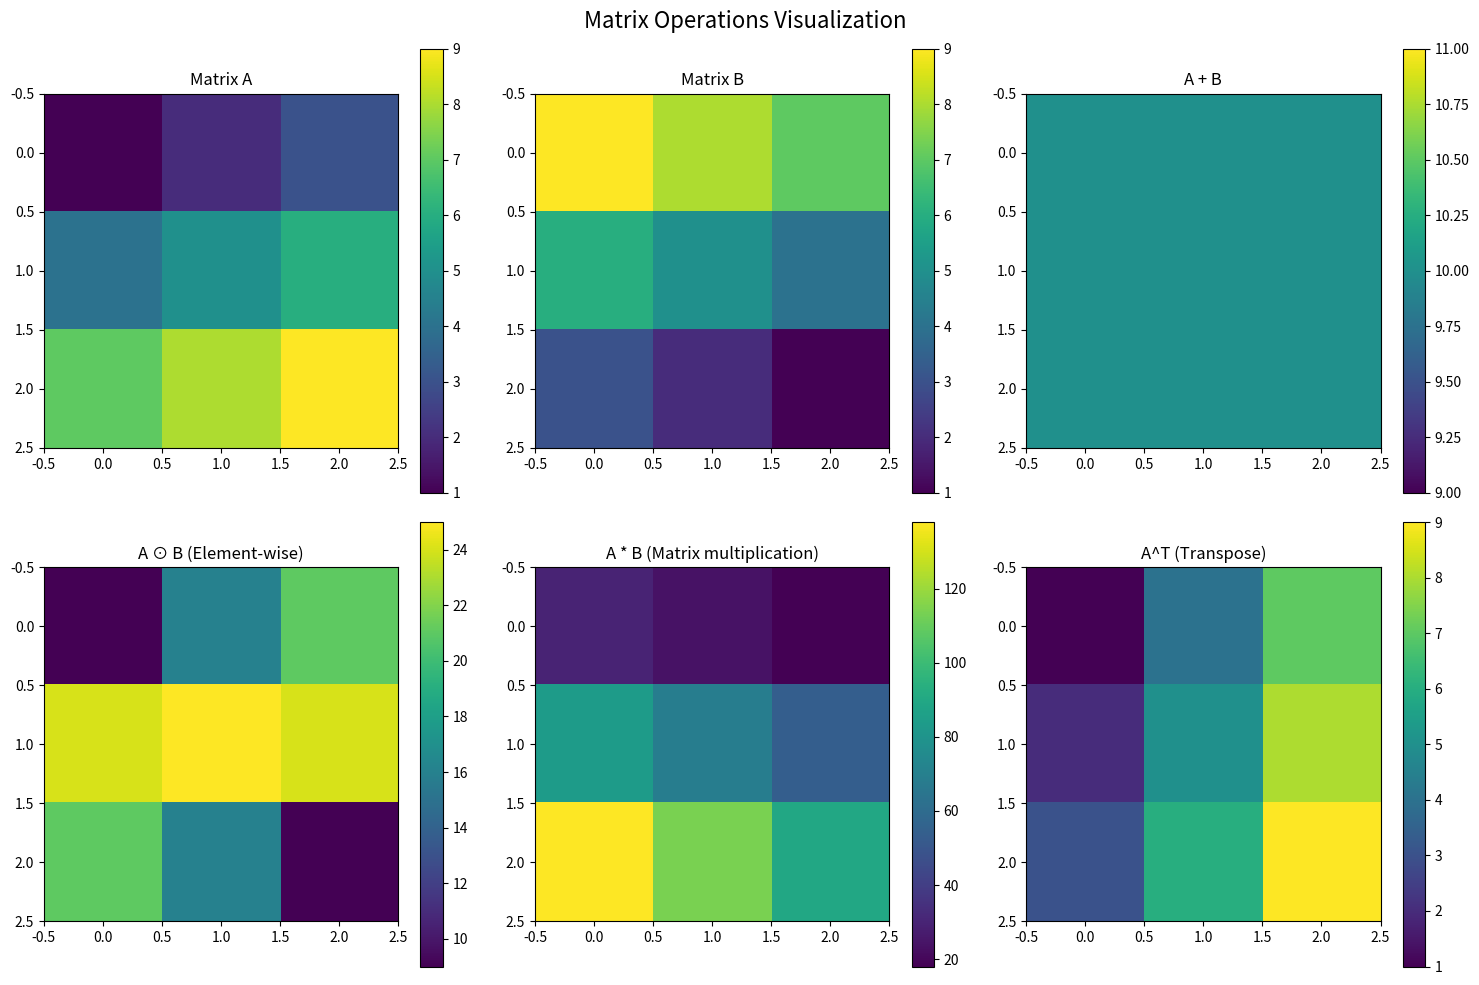

Recreate this plot in Python.
import numpy as np
import matplotlib.pyplot as plt

def demonstrate_vector_operations():
    """Demonstrate basic vector operations using NumPy"""
    print("=== Vector Operations ===")
    
    # Create vectors
    v1 = np.array([1, 2, 3])
    v2 = np.array([4, 5, 6])
    
    print(f"Vector 1: {v1}")
    print(f"Vector 2: {v2}")
    
    # Vector addition
    v_sum = v1 + v2
    print(f"Vector addition: {v_sum}")
    
    # Vector subtraction
    v_diff = v1 - v2
    print(f"Vector subtraction: {v_diff}")
    
    # Scalar multiplication
    scalar = 2
    v_scaled = scalar * v1
    print(f"Scalar multiplication ({scalar} * v1): {v_scaled}")
    
    # Dot product
    dot_product = np.dot(v1, v2)
    print(f"Dot product: {dot_product}")
    
    # Cross product (for 3D vectors)
    cross_product = np.cross(v1, v2)
    print(f"Cross product: {cross_product}")
    
    # Vector magnitude
    magnitude_v1 = np.linalg.norm(v1)
    print(f"Magnitude of v1: {magnitude_v1:.4f}")
    
    print()

def demonstrate_matrix_operations():
    """Demonstrate matrix operations using NumPy"""
    print("=== Matrix Operations ===")
    
    # Create matrices
    A = np.array([[1, 2, 3], [4, 5, 6], [7, 8, 9]])
    B = np.array([[9, 8, 7], [6, 5, 4], [3, 2, 1]])
    
    print("Matrix A:")
    print(A)
    print("\nMatrix B:")
    print(B)
    
    # Matrix addition
    C = A + B
    print("\nMatrix addition (A + B):")
    print(C)
    
    # Matrix subtraction
    D = A - B
    print("\nMatrix subtraction (A - B):")
    print(D)
    
    # Scalar multiplication
    scalar = 2
    E = scalar * A
    print(f"\nScalar multiplication ({scalar} * A):")
    print(E)
    
    # Matrix multiplication
    F = np.dot(A, B)
    print("\nMatrix multiplication (A * B):")
    print(F)
    
    # Element-wise multiplication (Hadamard product)
    G = A * B
    print("\nElement-wise multiplication (A ⊙ B):")
    print(G)
    
    print()

def demonstrate_matrix_properties():
    """Demonstrate matrix properties and operations"""
    print("=== Matrix Properties ===")
    
    # Create a square matrix
    A = np.array([[2, 1], [1, 3]])
    print("Matrix A:")
    print(A)
    
    # Matrix transpose
    A_transpose = A.T
    print("\nMatrix transpose (A^T):")
    print(A_transpose)
    
    # Matrix determinant
    det_A = np.linalg.det(A)
    print(f"\nDeterminant of A: {det_A:.4f}")
    
    # Matrix inverse
    try:
        A_inverse = np.linalg.inv(A)
        print("\nMatrix inverse (A^(-1)):")
        print(A_inverse)
        
        # Verify inverse: A * A^(-1) = I
        identity_check = np.dot(A, A_inverse)
        print("\nVerification (A * A^(-1)):")
        print(identity_check)
    except np.linalg.LinAlgError:
        print("\nMatrix is not invertible (determinant = 0)")
    
    # Matrix trace
    trace_A = np.trace(A)
    print(f"\nTrace of A: {trace_A}")
    
    print()

def demonstrate_eigenvalues_eigenvectors():
    """Demonstrate eigenvalue and eigenvector calculations"""
    print("=== Eigenvalues and Eigenvectors ===")
    
    # Create a symmetric matrix
    A = np.array([[4, 1], [1, 3]])
    print("Matrix A:")
    print(A)
    
    # Calculate eigenvalues and eigenvectors
    eigenvalues, eigenvectors = np.linalg.eig(A)
    
    print(f"\nEigenvalues: {eigenvalues}")
    print("\nEigenvectors:")
    print(eigenvectors)
    
    # Verify: A * v = λ * v
    print("\nVerification (A * v = λ * v):")
    for i in range(len(eigenvalues)):
        lambda_val = eigenvalues[i]
        eigenvector = eigenvectors[:, i]
        result = np.dot(A, eigenvector)
        expected = lambda_val * eigenvector
        print(f"Eigenvalue {i+1} (λ = {lambda_val:.4f}):")
        print(f"  A * v = {result}")
        print(f"  λ * v = {expected}")
        print(f"  Difference: {np.linalg.norm(result - expected):.2e}")
    
    print()

def demonstrate_special_matrices():
    """Demonstrate special types of matrices"""
    print("=== Special Matrices ===")
    
    # Identity matrix
    I = np.eye(3)
    print("Identity matrix (3x3):")
    print(I)
    
    # Zero matrix
    Z = np.zeros((3, 3))
    print("\nZero matrix (3x3):")
    print(Z)
    
    # Random matrix
    R = np.random.rand(3, 3)
    print("\nRandom matrix (3x3):")
    print(R)
    
    # Diagonal matrix
    D = np.diag([1, 2, 3])
    print("\nDiagonal matrix:")
    print(D)
    
    # Upper triangular matrix
    U = np.triu(A) if 'A' in locals() else np.triu(np.random.rand(3, 3))
    print("\nUpper triangular matrix:")
    print(U)
    
    print()

def visualize_matrix_operations():
    """Visualize matrix operations using heatmaps"""
    print("=== Matrix Visualization ===")
    
    # Create sample matrices
    A = np.array([[1, 2, 3], [4, 5, 6], [7, 8, 9]])
    B = np.array([[9, 8, 7], [6, 5, 4], [3, 2, 1]])
    
    # Create subplots
    fig, axes = plt.subplots(2, 3, figsize=(15, 10))
    fig.suptitle('Matrix Operations Visualization', fontsize=16)
    
    # Original matrices
    im1 = axes[0, 0].imshow(A, cmap='viridis')
    axes[0, 0].set_title('Matrix A')
    plt.colorbar(im1, ax=axes[0, 0])
    
    im2 = axes[0, 1].imshow(B, cmap='viridis')
    axes[0, 1].set_title('Matrix B')
    plt.colorbar(im2, ax=axes[0, 1])
    
    # Matrix operations
    im3 = axes[0, 2].imshow(A + B, cmap='viridis')
    axes[0, 2].set_title('A + B')
    plt.colorbar(im3, ax=axes[0, 2])
    
    im4 = axes[1, 0].imshow(A * B, cmap='viridis')
    axes[1, 0].set_title('A ⊙ B (Element-wise)')
    plt.colorbar(im4, ax=axes[1, 0])
    
    im5 = axes[1, 1].imshow(np.dot(A, B), cmap='viridis')
    axes[1, 1].set_title('A * B (Matrix multiplication)')
    plt.colorbar(im5, ax=axes[1, 1])
    
    im6 = axes[1, 2].imshow(A.T, cmap='viridis')
    axes[1, 2].set_title('A^T (Transpose)')
    plt.colorbar(im6, ax=axes[1, 2])
    
    plt.tight_layout()
    plt.savefig('matrix_visualization.png', dpi=300, bbox_inches='tight')
    plt.show()
    
    print("Matrix visualization saved as 'matrix_visualization.png'")

def main():
    """Main function to run all demonstrations"""
    print("Linear Algebra Operations with NumPy")
    print("=" * 50)
    
    # Run all demonstrations
    demonstrate_vector_operations()
    demonstrate_matrix_operations()
    demonstrate_matrix_properties()
    demonstrate_eigenvalues_eigenvectors()
    demonstrate_special_matrices()
    
    # Visualize matrix operations
    try:
        visualize_matrix_operations()
    except Exception as e:
        print(f"Visualization failed: {e}")
        print("Make sure matplotlib is installed: pip install matplotlib")
    
    print("\nLinear Algebra Operations demonstration completed!")

if __name__ == "__main__":
    main() 